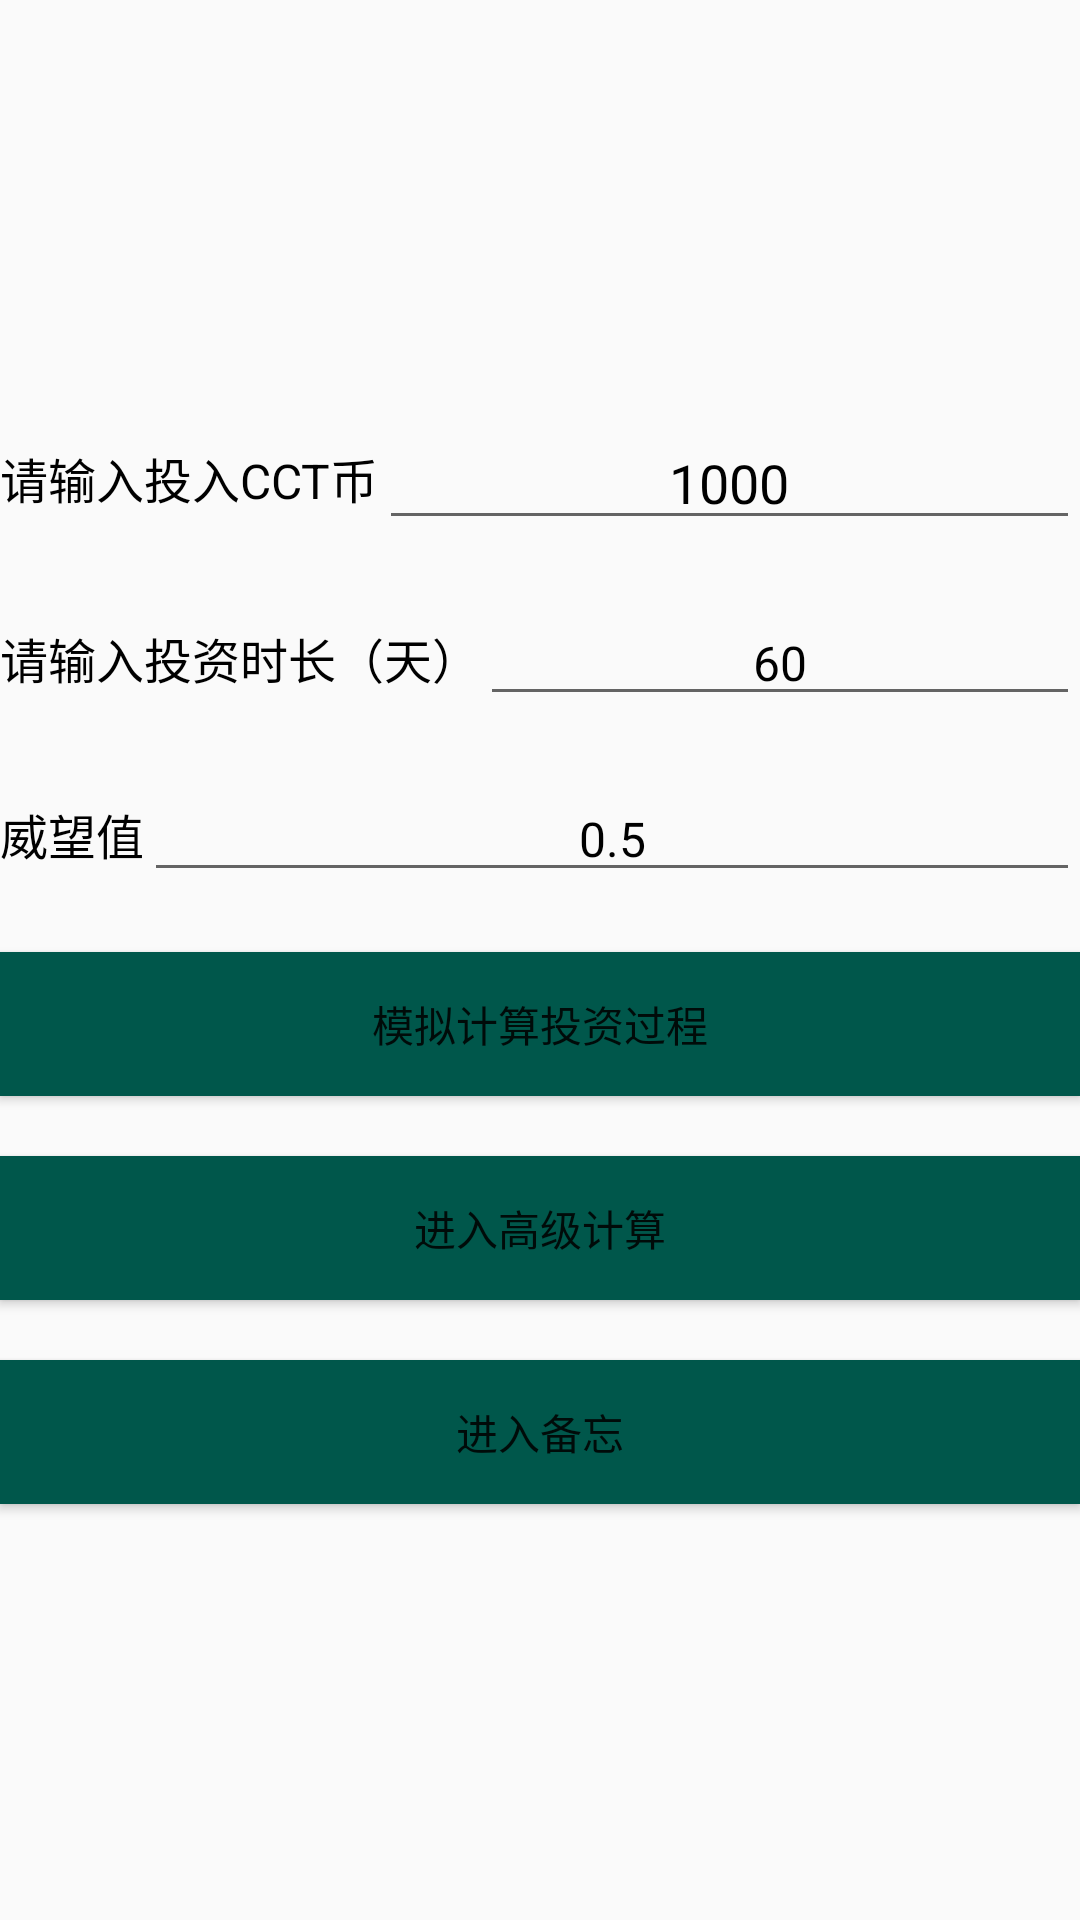

Produce the Android XML layout that renders to this screen, including the resource entries it uses.
<!-- AndroidManifest.xml: application theme AppTheme -->
<!-- res/layout/activity_main.xml -->
<?xml version="1.0" encoding="utf-8"?>
<LinearLayout
        xmlns:android="http://schemas.android.com/apk/res/android"
        xmlns:tools="http://schemas.android.com/tools"
        android:layout_width="match_parent"
        android:layout_height="match_parent"
        android:gravity="center"
        android:orientation="vertical"
        tools:context=".MainActivity">
    <LinearLayout
            android:layout_width="match_parent"
            android:layout_height="wrap_content"
            android:gravity="center_vertical"
            android:orientation="horizontal">

        <TextView
                android:layout_width="wrap_content"
                android:layout_height="match_parent"
                android:gravity="center"
                android:textSize="16sp"
                android:textColor="#000"
                android:text="请输入投入CCT币"/>

        <EditText
                android:id="@+id/etCCTnum"
                android:layout_width="wrap_content"
                android:layout_height="wrap_content"
                android:gravity="center"
                android:maxLines="1"
                android:textColor="#000"
                android:text="1000"
                android:singleLine="true"
                android:inputType="number"
                android:layout_weight="1"/>


    </LinearLayout>
    <LinearLayout
            android:layout_width="match_parent"
            android:layout_height="wrap_content"
            android:gravity="center_vertical"
            android:layout_marginTop="20dp"
            android:orientation="horizontal">

        <TextView
                android:layout_width="wrap_content"
                android:layout_height="match_parent"
                android:gravity="center"
                android:textSize="16sp"
                android:textColor="#000"
                android:text="请输入投资时长（天）"/>

        <EditText
                android:id="@+id/etDay"
                android:layout_width="wrap_content"
                android:layout_height="wrap_content"
                android:maxLines="1"
                android:textSize="16sp"
                android:gravity="center"
                android:textColor="#000"
                android:inputType="number"
                android:text="60"
                android:layout_weight="1"/>


    </LinearLayout>
    <LinearLayout
            android:layout_width="match_parent"
            android:layout_height="wrap_content"
            android:gravity="center_vertical"
            android:layout_marginTop="20dp"
            android:orientation="horizontal">

        <TextView
                android:layout_width="wrap_content"
                android:layout_height="match_parent"
                android:gravity="center"
                android:textSize="16sp"
                android:singleLine="true"
                android:textColor="#000"
                android:text="威望值"/>

        <EditText
                android:id="@+id/etWeiwang"
                android:layout_width="wrap_content"
                android:layout_height="wrap_content"
                android:maxLines="1"
                android:textSize="16sp"
                android:gravity="center"
                android:singleLine="true"
                android:textColor="#000"
                android:text="0.5"
                android:inputType="numberDecimal"
                android:layout_weight="1"/>


    </LinearLayout>

    <Button
            android:id="@+id/calcu"
            android:layout_width="match_parent"
            android:layout_marginTop="20dp"
            android:layout_height="wrap_content"
            android:background="@color/colorPrimaryDark"
            android:text="模拟计算投资过程"/>

    <Button
            android:id="@+id/goHighCaclu"
            android:layout_width="match_parent"
            android:layout_marginTop="20dp"
            android:layout_height="wrap_content"
            android:background="@color/colorPrimaryDark"
            android:text="进入高级计算"/>
    <Button
            android:id="@+id/goMemo"
            android:layout_width="match_parent"
            android:layout_marginTop="20dp"
            android:layout_height="wrap_content"
            android:background="@color/colorPrimaryDark"
            android:text="进入备忘"/>

</LinearLayout>
<!-- resources referenced by this layout -->
<resources>
  <color name="colorPrimaryDark">#00574B</color>
  <style name="AppTheme" parent="Theme.AppCompat.Light.NoActionBar">
          
          <item name="colorPrimary">#2B2B2B</item>
          <item name="colorPrimaryDark">#000000</item>
          <item name="colorAccent">@color/colorAccent</item>
      </style>
  <color name="colorAccent">#D81B60</color>
</resources>
